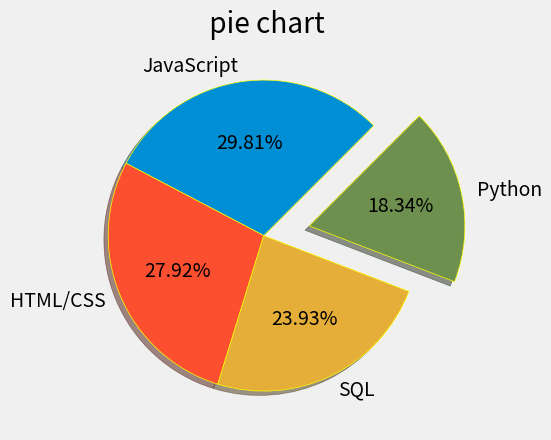

Python code for this plot:
from matplotlib import pyplot as plt
plt.style.use('fivethirtyeight')

# Language Popularity
slices = [59219, 55466, 47544, 36443]
labels = ['JavaScript', 'HTML/CSS', 'SQL', 'Python']


#cut out pie 

explode=[0,0,0,0.3]
#start angle 
#shadow
#autopct 
# % precision %%
plt.pie(slices,labels=labels,explode=explode,autopct='%1.2f%%',shadow=True,startangle=45,wedgeprops={'edgecolor':'yellow'})

plt.title(' pie chart')

plt.savefig('pie.png')

plt.show()
